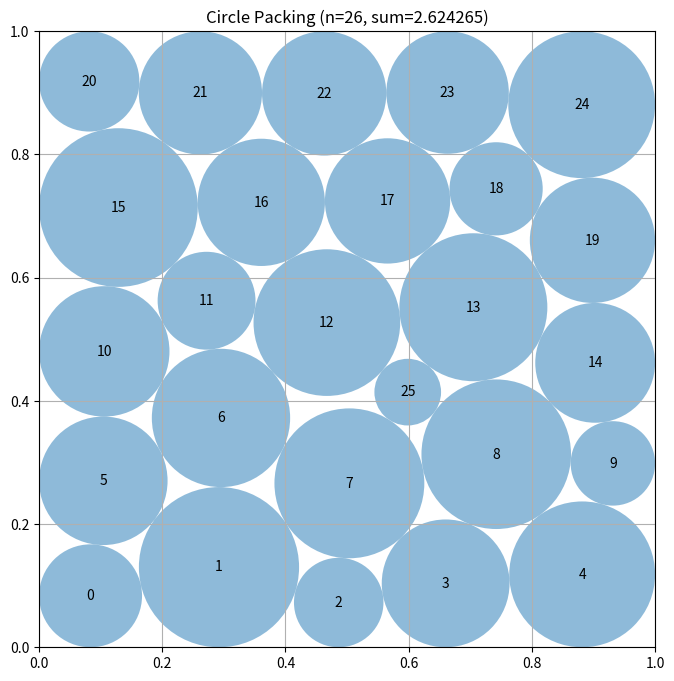

Write Python code to recreate this figure.
# EVOLVE-BLOCK-START
"""Nonlinear / LP hybrid constructor for 26 circles in a unit square."""

import numpy as np


def _radius_lp(centers):
    """
    For fixed centers, solve the linear program

        maximize sum(r_i)
        subject to r_i + r_j <= distance(i, j)
                   r_i <= distance to every square boundary.

    This gives the best possible radii for a given center arrangement.
    """
    n = len(centers)

    try:
        from scipy.optimize import linprog

        pair_i, pair_j = np.triu_indices(n, 1)
        distances = np.sqrt(np.sum(
            (centers[pair_i] - centers[pair_j]) ** 2, axis=1
        ))

        rows = []
        rhs = []

        for k, (i, j) in enumerate(zip(pair_i, pair_j)):
            row = np.zeros(n)
            row[i] = 1.0
            row[j] = 1.0
            rows.append(row)
            rhs.append(distances[k])

        border = np.minimum(
            np.minimum(centers[:, 0], 1.0 - centers[:, 0]),
            np.minimum(centers[:, 1], 1.0 - centers[:, 1]),
        )

        for i in range(n):
            row = np.zeros(n)
            row[i] = 1.0
            rows.append(row)
            rhs.append(border[i])

        result = linprog(
            c=-np.ones(n),
            A_ub=np.asarray(rows),
            b_ub=np.asarray(rhs),
            bounds=[(0.0, None)] * n,
            method="highs",
        )

        if result.success:
            return np.maximum(result.x, 0.0)

    except Exception:
        pass

    # Conservative dependency-free fallback.
    border = np.minimum(
        np.minimum(centers[:, 0], 1.0 - centers[:, 0]),
        np.minimum(centers[:, 1], 1.0 - centers[:, 1]),
    )
    d = centers[:, None, :] - centers[None, :, :]
    distances = np.sqrt(np.sum(d * d, axis=2))
    distances += np.eye(n) * 10.0
    common = min(np.min(border), 0.5 * np.min(distances))
    return np.full(n, max(common, 1e-8))


def _safe_radii(centers, radii):
    """Repair tiny numerical violations and leave a strict safety margin."""
    radii = np.maximum(np.asarray(radii, dtype=float), 0.0).copy()
    n = len(radii)

    border = np.minimum(
        np.minimum(centers[:, 0], 1.0 - centers[:, 0]),
        np.minimum(centers[:, 1], 1.0 - centers[:, 1]),
    )
    radii = np.minimum(radii, np.maximum(border, 0.0))

    for i in range(n):
        for j in range(i + 1, n):
            distance = float(np.linalg.norm(centers[i] - centers[j]))
            total = radii[i] + radii[j]
            if total > distance and total > 0.0:
                radii[i] *= distance / total
                radii[j] *= distance / total

    return radii * (1.0 - 2e-9)


def _initial_centers(seed, jitter):
    """
    A square-grid seed is substantially denser than the old ring layout.
    The 26th circle begins in one of the grid's interstices.  Small,
    asymmetric perturbations allow the nonlinear solve to escape the
    artificial five-by-five symmetry.
    """
    rng = np.random.default_rng(seed)

    grid = np.array(
        [[0.1 + 0.2 * col, 0.1 + 0.2 * row]
         for row in range(5) for col in range(5)],
        dtype=float,
    )

    gap_choices = np.array([
        [0.2, 0.2], [0.4, 0.2], [0.6, 0.2], [0.8, 0.2],
        [0.2, 0.4], [0.4, 0.4], [0.6, 0.4], [0.8, 0.4],
        [0.2, 0.6], [0.4, 0.6], [0.6, 0.6], [0.8, 0.6],
        [0.2, 0.8], [0.4, 0.8], [0.6, 0.8], [0.8, 0.8],
    ])

    extra = gap_choices[seed % len(gap_choices)].copy()
    centers = np.vstack((grid, extra))

    if jitter > 0.0:
        centers += rng.normal(scale=jitter, size=centers.shape)
        centers = np.clip(centers, 0.025, 0.975)

    return centers


def _nonlinear_improve(initial_centers, maxiter=450):
    """
    Jointly optimize centers and radii.  Squared-distance constraints avoid
    square roots inside the nonlinear optimizer:

        ||c_i-c_j||^2 >= (r_i+r_j)^2.

    The later LP pass is used as an exact radius polish and validity repair.
    """
    try:
        from scipy.optimize import minimize
    except Exception:
        return initial_centers

    n = len(initial_centers)
    pi, pj = np.triu_indices(n, 1)
    m = len(pi)

    initial_radii = 0.90 * _radius_lp(initial_centers)
    z0 = np.concatenate((initial_centers.ravel(), initial_radii))

    # Linear boundary constraints and their constant Jacobian.
    boundary_jac = np.zeros((4 * n, 3 * n))
    for i in range(n):
        xcol, ycol, rcol = 2 * i, 2 * i + 1, 2 * n + i
        boundary_jac[4 * i + 0, xcol] = 1.0
        boundary_jac[4 * i + 0, rcol] = -1.0
        boundary_jac[4 * i + 1, xcol] = -1.0
        boundary_jac[4 * i + 1, rcol] = -1.0
        boundary_jac[4 * i + 2, ycol] = 1.0
        boundary_jac[4 * i + 2, rcol] = -1.0
        boundary_jac[4 * i + 3, ycol] = -1.0
        boundary_jac[4 * i + 3, rcol] = -1.0

    def constraints(z):
        c = z[:2 * n].reshape(n, 2)
        r = z[2 * n:]

        boundary = np.empty(4 * n)
        boundary[0::4] = c[:, 0] - r
        boundary[1::4] = 1.0 - c[:, 0] - r
        boundary[2::4] = c[:, 1] - r
        boundary[3::4] = 1.0 - c[:, 1] - r

        delta = c[pi] - c[pj]
        pair = np.sum(delta * delta, axis=1) - (r[pi] + r[pj]) ** 2
        return np.concatenate((boundary, pair))

    def constraint_jacobian(z):
        c = z[:2 * n].reshape(n, 2)
        r = z[2 * n:]
        jac = np.zeros((4 * n + m, 3 * n))
        jac[:4 * n] = boundary_jac

        delta = c[pi] - c[pj]
        sums = r[pi] + r[pj]
        for k, (i, j) in enumerate(zip(pi, pj)):
            row = 4 * n + k
            jac[row, 2 * i:2 * i + 2] = 2.0 * delta[k]
            jac[row, 2 * j:2 * j + 2] = -2.0 * delta[k]
            jac[row, 2 * n + i] = -2.0 * sums[k]
            jac[row, 2 * n + j] = -2.0 * sums[k]

        return jac

    def objective(z):
        return -float(np.sum(z[2 * n:]))

    def objective_jacobian(z):
        grad = np.zeros_like(z)
        grad[2 * n:] = -1.0
        return grad

    bounds = [(1e-6, 1.0 - 1e-6)] * (2 * n) + [(0.0, 0.5)] * n

    try:
        result = minimize(
            objective,
            z0,
            method="SLSQP",
            jac=objective_jacobian,
            bounds=bounds,
            constraints={
                "type": "ineq",
                "fun": constraints,
                "jac": constraint_jacobian,
            },
            options={
                "maxiter": maxiter,
                "ftol": 1e-10,
                "disp": False,
            },
        )

        candidate = result.x[:2 * n].reshape(n, 2)
        if np.all(np.isfinite(candidate)):
            return np.clip(candidate, 1e-7, 1.0 - 1e-7)

    except Exception:
        pass

    return initial_centers


def construct_packing():
    """
    Construct a high-density valid packing of 26 circles in the unit square.

    Returns:
        centers: shape (26, 2)
        radii: shape (26,)
        sum_of_radii: float
    """
    best_centers = None
    best_radii = None
    best_score = -np.inf

    # A few deliberately different asymmetric starts provide substantially
    # better layouts than relying on one highly symmetric local optimum.
    starts = [
        (0, 0.000),
        (1, 0.010),
        (6, 0.014),
        (11, 0.018),
        (14, 0.022),
        (9, 0.028),
    ]

    for seed, jitter in starts:
        centers0 = _initial_centers(seed, jitter)
        centers = _nonlinear_improve(centers0)
        radii = _safe_radii(centers, _radius_lp(centers))
        score = float(np.sum(radii))

        if score > best_score:
            best_score = score
            best_centers = centers
            best_radii = radii

    return best_centers, best_radii, float(np.sum(best_radii))


# EVOLVE-BLOCK-END


# This part remains fixed (not evolved)
def run_packing():
    """Run the circle packing constructor for n=26"""
    centers, radii, sum_radii = construct_packing()
    return centers, radii, sum_radii


def visualize(centers, radii):
    """
    Visualize the circle packing

    Args:
        centers: np.array of shape (n, 2) with (x, y) coordinates
        radii: np.array of shape (n) with radius of each circle
    """
    import matplotlib.pyplot as plt
    from matplotlib.patches import Circle

    fig, ax = plt.subplots(figsize=(8, 8))

    # Draw unit square
    ax.set_xlim(0, 1)
    ax.set_ylim(0, 1)
    ax.set_aspect("equal")
    ax.grid(True)

    # Draw circles
    for i, (center, radius) in enumerate(zip(centers, radii)):
        circle = Circle(center, radius, alpha=0.5)
        ax.add_patch(circle)
        ax.text(center[0], center[1], str(i), ha="center", va="center")

    plt.title(f"Circle Packing (n={len(centers)}, sum={sum(radii):.6f})")
    plt.show()


if __name__ == "__main__":
    centers, radii, sum_radii = run_packing()
    print(f"Sum of radii: {sum_radii}")
    # AlphaEvolve improved this to 2.635

    # Uncomment to visualize:
    visualize(centers, radii)
